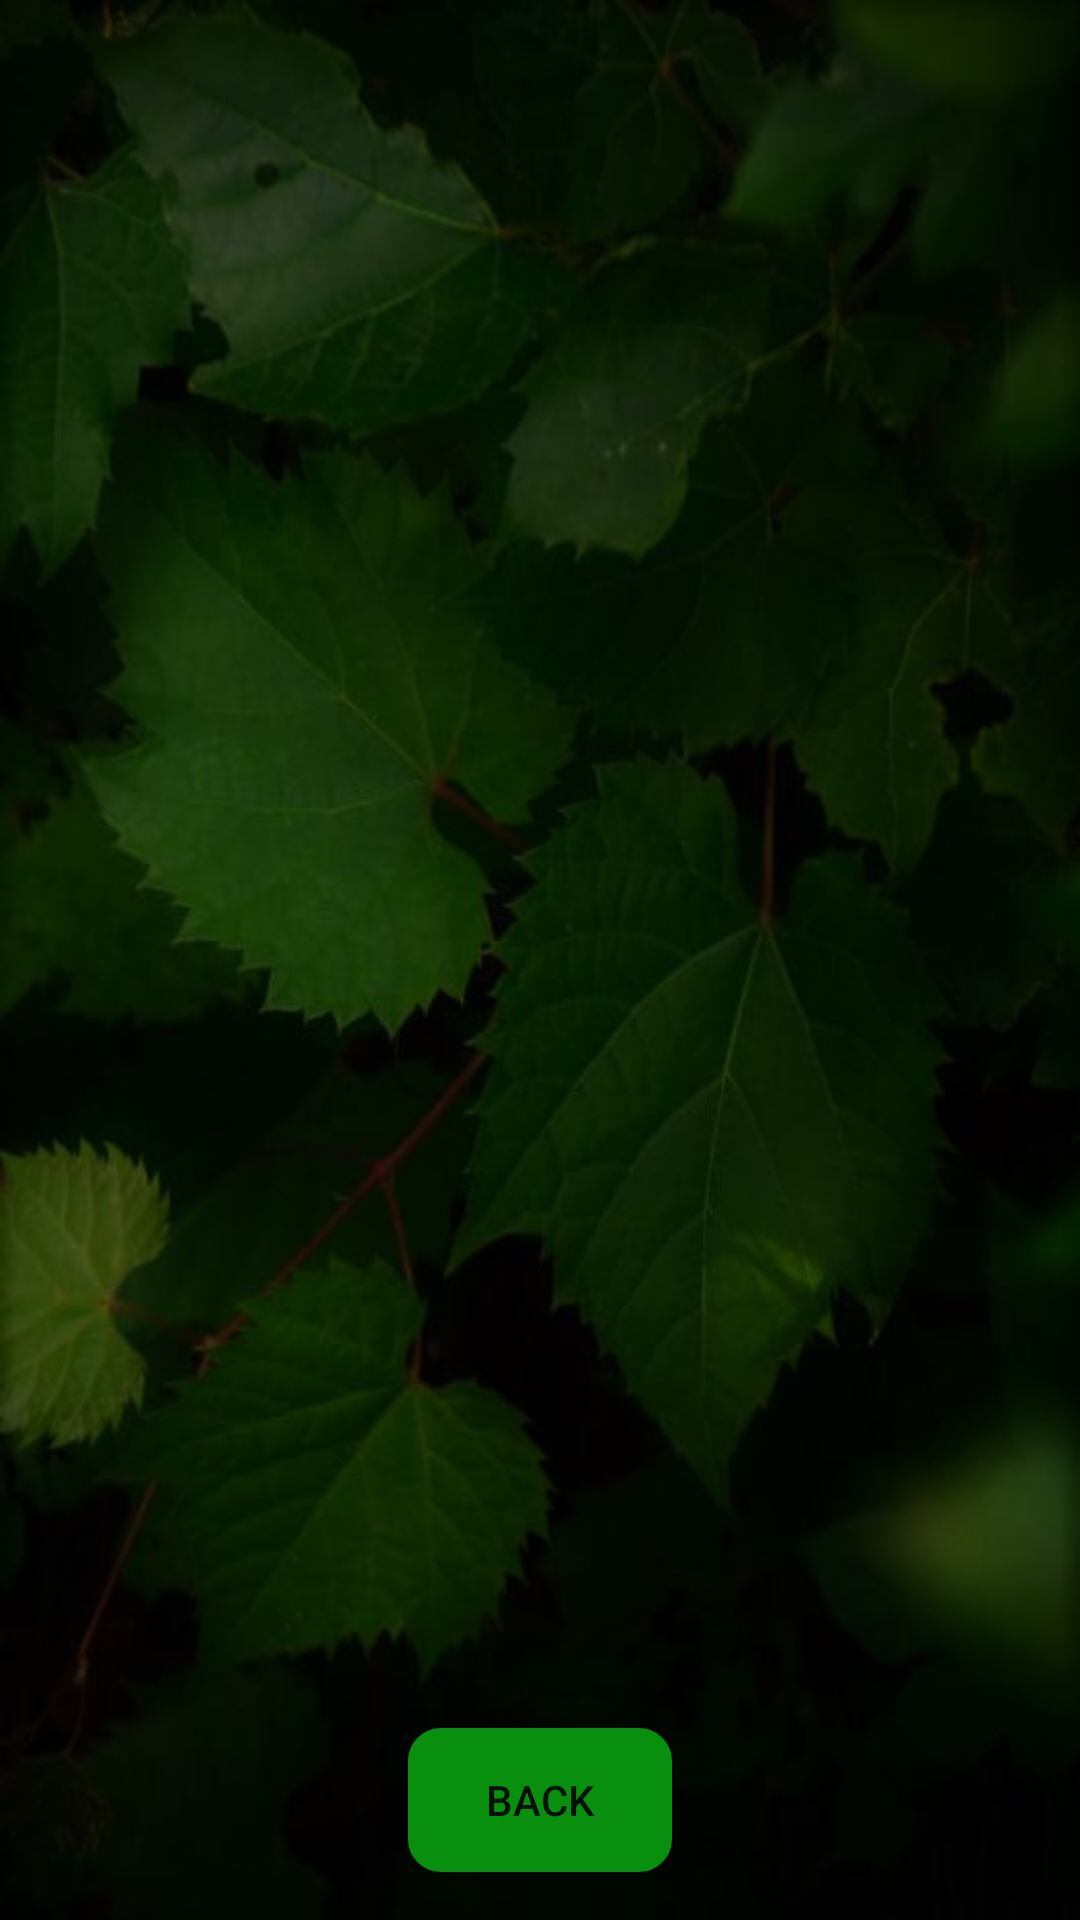

This screen was rendered from an Android layout file. Write that file and the resources it references.
<!-- AndroidManifest.xml: application theme Theme.VinMod -->
<!-- res/layout/activity_replies_to_reply.xml -->
<?xml version="1.0" encoding="utf-8"?>
<androidx.constraintlayout.widget.ConstraintLayout xmlns:android="http://schemas.android.com/apk/res/android"
    xmlns:app="http://schemas.android.com/apk/res-auto"
    android:background="@drawable/darkgreen2"
    android:orientation="vertical" android:layout_width="match_parent"
    android:layout_height="match_parent">

    <Button
        android:id="@+id/back_button3"
        android:layout_width="wrap_content"
        android:layout_height="0dp"
        android:layout_marginBottom="16dp"
        android:background="@drawable/bg_round"
        android:text="Back"
        app:backgroundTint="#098F0E"
        app:layout_constraintBottom_toBottomOf="parent"
        app:layout_constraintEnd_toEndOf="parent"
        app:layout_constraintStart_toStartOf="parent" />

    <androidx.recyclerview.widget.RecyclerView
        android:id="@+id/reply_list2"
        android:layout_width="0dp"
        android:layout_height="0dp"
        android:layout_marginStart="24dp"
        android:layout_marginTop="24dp"
        android:layout_marginEnd="24dp"
        android:layout_marginBottom="24dp"
        app:layout_constraintBottom_toTopOf="@+id/back_button3"
        app:layout_constraintEnd_toEndOf="parent"
        app:layout_constraintHorizontal_bias="0.6"
        app:layout_constraintStart_toStartOf="parent"
        app:layout_constraintTop_toTopOf="parent" />

</androidx.constraintlayout.widget.ConstraintLayout>
<!-- resources referenced by this layout -->
<resources>
  <!-- drawable bg_round (drawable) -->
  <?xml version="1.0" encoding="utf-8"?>
  <shape xmlns:android="http://schemas.android.com/apk/res/android">
  
      <solid android:color="@android:color/white"/>
      <corners android:radius="10dp"/>
      <stroke android:width="2dp" android:color="@android:color/darker_gray"/>
  
  
  </shape>
  <!-- drawable darkgreen2: jpg bitmap (drawable, 61407 bytes) -->
  <style name="Theme.VinMod" parent="Theme.MaterialComponents.DayNight.NoActionBar.Bridge">
          
          <item name="colorPrimary">@color/purple_500</item>
          <item name="colorPrimaryVariant">@color/purple_700</item>
          <item name="colorOnPrimary">@color/white</item>
          
          <item name="colorSecondary">@color/teal_200</item>
          <item name="colorSecondaryVariant">@color/teal_700</item>
          <item name="colorOnSecondary">@color/black</item>
          
          <item name="android:statusBarColor" tools:targetApi="l">?attr/colorPrimaryVariant</item>
          
      </style>
  <color name="purple_500">#FFEB3B</color>
  <color name="purple_700">#4CAF50</color>
  <color name="white">#FFFFFFFF</color>
  <color name="teal_200">#FF03DAC5</color>
  <color name="teal_700">#FF018786</color>
  <color name="black">#FF000000</color>
</resources>
